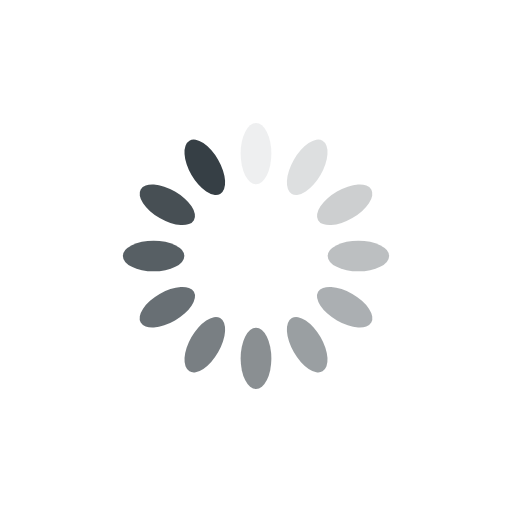
t = 0.00 s
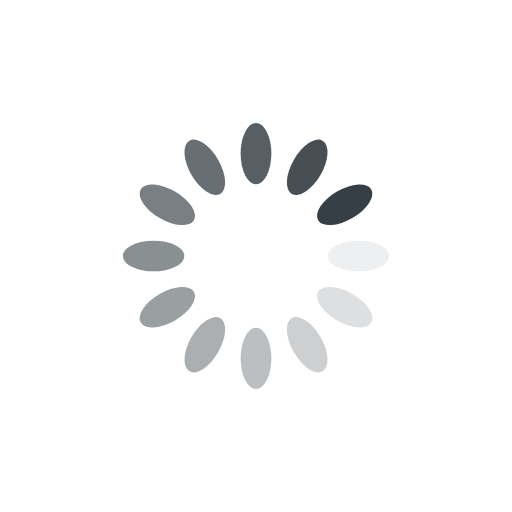
t = 0.25 s
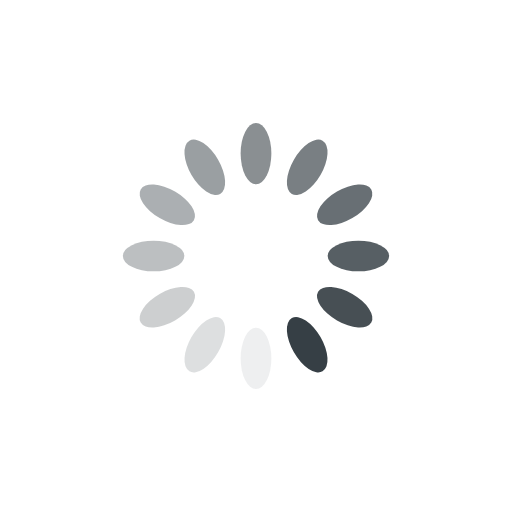
t = 0.50 s
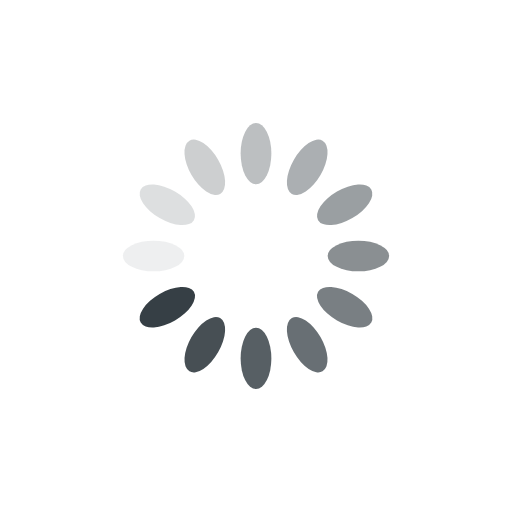
t = 0.75 s

The animated SVG that drew these frames (rendered in a browser with its animation timeline set to each time). Animation: 12 SMIL elements (animate=12); one cycle of 1.00 s, repeats indefinitely.

<?xml version="1.0" encoding="utf-8"?>
<svg xmlns="http://www.w3.org/2000/svg" xmlns:xlink="http://www.w3.org/1999/xlink" style="margin: auto; background: none; display: block; shape-rendering: auto;" width="200px" height="200px" viewBox="0 0 100 100" preserveAspectRatio="xMidYMid">
<g transform="rotate(0 50 50)">
  <rect x="47" y="24" rx="3" ry="6" width="6" height="12" fill="#363f45">
    <animate attributeName="opacity" values="1;0" keyTimes="0;1" dur="1s" begin="-0.9166666666666666s" repeatCount="indefinite"></animate>
  </rect>
</g><g transform="rotate(30 50 50)">
  <rect x="47" y="24" rx="3" ry="6" width="6" height="12" fill="#363f45">
    <animate attributeName="opacity" values="1;0" keyTimes="0;1" dur="1s" begin="-0.8333333333333334s" repeatCount="indefinite"></animate>
  </rect>
</g><g transform="rotate(60 50 50)">
  <rect x="47" y="24" rx="3" ry="6" width="6" height="12" fill="#363f45">
    <animate attributeName="opacity" values="1;0" keyTimes="0;1" dur="1s" begin="-0.75s" repeatCount="indefinite"></animate>
  </rect>
</g><g transform="rotate(90 50 50)">
  <rect x="47" y="24" rx="3" ry="6" width="6" height="12" fill="#363f45">
    <animate attributeName="opacity" values="1;0" keyTimes="0;1" dur="1s" begin="-0.6666666666666666s" repeatCount="indefinite"></animate>
  </rect>
</g><g transform="rotate(120 50 50)">
  <rect x="47" y="24" rx="3" ry="6" width="6" height="12" fill="#363f45">
    <animate attributeName="opacity" values="1;0" keyTimes="0;1" dur="1s" begin="-0.5833333333333334s" repeatCount="indefinite"></animate>
  </rect>
</g><g transform="rotate(150 50 50)">
  <rect x="47" y="24" rx="3" ry="6" width="6" height="12" fill="#363f45">
    <animate attributeName="opacity" values="1;0" keyTimes="0;1" dur="1s" begin="-0.5s" repeatCount="indefinite"></animate>
  </rect>
</g><g transform="rotate(180 50 50)">
  <rect x="47" y="24" rx="3" ry="6" width="6" height="12" fill="#363f45">
    <animate attributeName="opacity" values="1;0" keyTimes="0;1" dur="1s" begin="-0.4166666666666667s" repeatCount="indefinite"></animate>
  </rect>
</g><g transform="rotate(210 50 50)">
  <rect x="47" y="24" rx="3" ry="6" width="6" height="12" fill="#363f45">
    <animate attributeName="opacity" values="1;0" keyTimes="0;1" dur="1s" begin="-0.3333333333333333s" repeatCount="indefinite"></animate>
  </rect>
</g><g transform="rotate(240 50 50)">
  <rect x="47" y="24" rx="3" ry="6" width="6" height="12" fill="#363f45">
    <animate attributeName="opacity" values="1;0" keyTimes="0;1" dur="1s" begin="-0.25s" repeatCount="indefinite"></animate>
  </rect>
</g><g transform="rotate(270 50 50)">
  <rect x="47" y="24" rx="3" ry="6" width="6" height="12" fill="#363f45">
    <animate attributeName="opacity" values="1;0" keyTimes="0;1" dur="1s" begin="-0.16666666666666666s" repeatCount="indefinite"></animate>
  </rect>
</g><g transform="rotate(300 50 50)">
  <rect x="47" y="24" rx="3" ry="6" width="6" height="12" fill="#363f45">
    <animate attributeName="opacity" values="1;0" keyTimes="0;1" dur="1s" begin="-0.08333333333333333s" repeatCount="indefinite"></animate>
  </rect>
</g><g transform="rotate(330 50 50)">
  <rect x="47" y="24" rx="3" ry="6" width="6" height="12" fill="#363f45">
    <animate attributeName="opacity" values="1;0" keyTimes="0;1" dur="1s" begin="0s" repeatCount="indefinite"></animate>
  </rect>
</g>
<!-- [ldio] generated by https://loading.io/ --></svg>